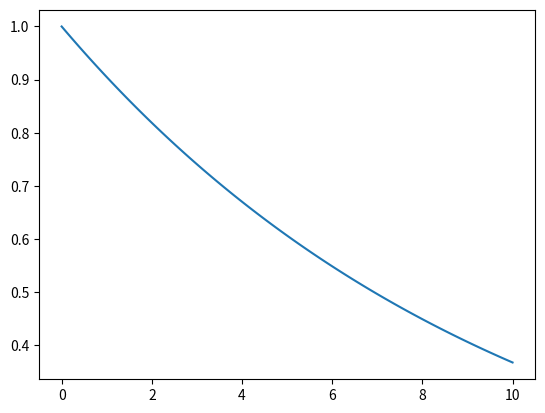

Here is the Python script that generated this plot:
%matplotlib inline
import numpy as np, matplotlib.pyplot as plt
def bateman():
    t = np.linspace(0, 10, 100)
    N = np.exp(-0.1*t)
    plt.plot(t, N); plt.savefig("bateman.png")
if __name__=="__main__": bateman()
